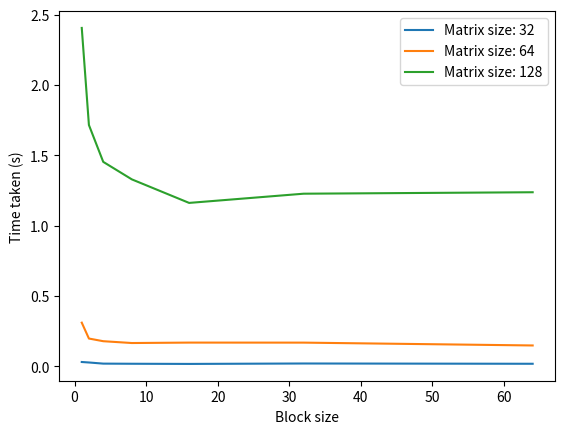

The script that saved this image:
import numpy as np
import time
import pandas as pd
import matplotlib.pyplot as plt

def matrixMultiplication(A, B, blockSize):
    #We will perform matrix multiplication of matrix A and B and store the result in matrix C
    start_time = time.time()
    # get the size of the matrices
    n = len(A)
    m = len(B[0])
    C = np.zeros((n, m)) #initialize squared matrix with zeros at first
    for i in range(0, n, blockSize):
        for j in range(0, len(B), blockSize):
            for k in range(0, len(B)):
                for ii in range(i, min(i + blockSize, n)):
                    for jj in range(j, min(j + blockSize, m)):
                        C[ii][jj] += A[ii][k] * B[k][jj]
                #This line multiplies a block from matrix A, starting at row i and column k, with a block from matrix B, starting at row k and column j, and adds the result to the corresponding block in matrix C, starting at row i and column j.
    end_time = time.time()            
    return end_time - start_time

matrixSizes = [32,64,128]
blockSizes = [1,2,4,8,16,32,64]

results = [] 

for matrixSize in matrixSizes:
    for blockSize in blockSizes:
        A = np.random.rand(matrixSize,matrixSize)
        B = np.random.rand(matrixSize,matrixSize)
        time_taken =matrixMultiplication(A,B,blockSize)
        print("Matrix size is : "+str(matrixSize)+"  ,Block size is : "+str(blockSize)+"  time taken is : "+str(time_taken)+" seconds")
        results.append({"matrixSize": matrixSize, "blockSize": blockSize, "time_taken": time_taken})

results_df = pd.DataFrame(results)

for matrixSize in matrixSizes:
    df = results_df[results_df["matrixSize"] == matrixSize]
    plt.plot(df["blockSize"], df["time_taken"], label=f"Matrix size: {matrixSize}")

plt.xlabel("Block size")
plt.ylabel("Time taken (s)")
plt.legend()
plt.show()